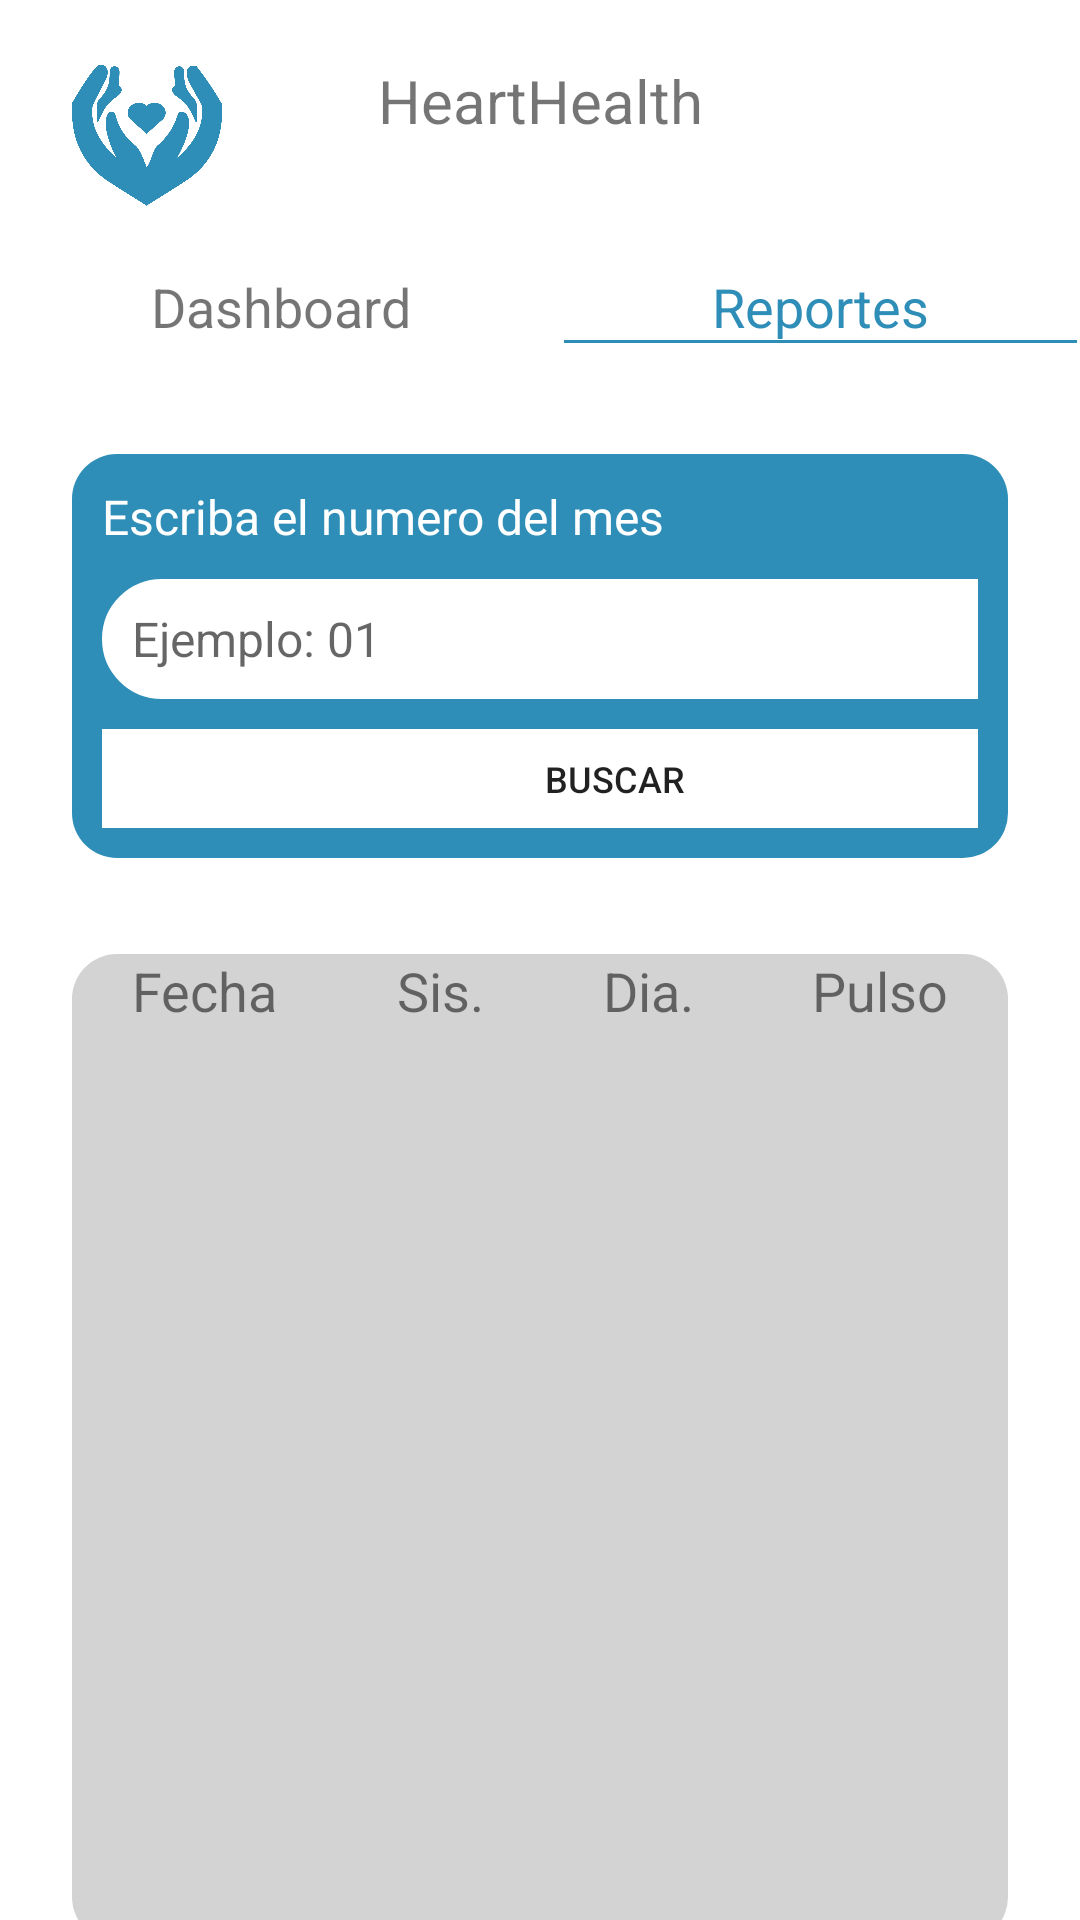

Produce the Android XML layout that renders to this screen, including the resource entries it uses.
<!-- AndroidManifest.xml: application theme Theme.AppHealth -->
<!-- res/layout/activity_reporte.xml -->
<?xml version="1.0" encoding="utf-8"?>
<androidx.constraintlayout.widget.ConstraintLayout xmlns:android="http://schemas.android.com/apk/res/android"
    xmlns:app="http://schemas.android.com/apk/res-auto"
    xmlns:tools="http://schemas.android.com/tools"
    android:layout_width="match_parent"
    android:layout_height="match_parent"
    tools:context=".ReporteActivity">

    
    <TableLayout
        android:id="@+id/tableLayout2"
        android:layout_width="match_parent"
        android:layout_height="wrap_content"
        android:layout_marginStart="24dp"
        android:layout_marginEnd="24dp"
        android:paddingTop="20dp"
        android:paddingBottom="20dp"
        app:layout_constraintEnd_toEndOf="parent"
        app:layout_constraintHorizontal_bias="0.0"
        app:layout_constraintStart_toStartOf="parent"
        app:layout_constraintTop_toTopOf="parent"
        tools:ignore="MissingConstraints">

        <TableRow
            android:layout_width="match_parent"
            android:layout_height="match_parent">

            <ImageView
                android:id="@+id/imageView"
                android:layout_width="50dp"
                android:layout_height="50dp"
                app:srcCompat="@drawable/logo" />

            <TextView
                android:id="@+id/textView92"
                android:layout_width="wrap_content"
                android:layout_height="wrap_content"
                android:layout_weight="1"
                android:text="@string/app_name"
                android:textAlignment="center"
                android:textSize="20dp" />

            <ImageView
                android:id="@+id/imageUserNav"
                android:layout_width="50dp"
                android:layout_height="50dp"
                app:srcCompat="@drawable/user" />

        </TableRow>

    </TableLayout>

    
    <TableLayout
        android:id="@+id/tableLayout3"
        android:layout_width="match_parent"
        android:layout_height="wrap_content"
        app:layout_constraintTop_toBottomOf="@+id/tableLayout2"
        tools:ignore="MissingConstraints"
        tools:layout_editor_absoluteX="1dp">

        <TableRow
            android:layout_width="match_parent"
            android:layout_height="match_parent">

            <TextView
                android:id="@+id/btnMenuDashboard"
                android:layout_width="wrap_content"
                android:layout_height="wrap_content"
                android:layout_weight="1"
                android:text="@string/dashboard"
                android:textAlignment="center"
                android:paddingBottom="5dp"
                android:textSize="18dp" />

            <TextView
                android:id="@+id/btnMenuReportes"
                android:layout_width="wrap_content"
                android:layout_height="wrap_content"
                android:layout_weight="1"
                android:background="@drawable/border_bottom_blue"
                android:text="@string/reportes"
                android:textAlignment="center"
                android:textColor="@color/blue"
                android:paddingBottom="5dp"
                android:textSize="18dp" />

        </TableRow>

    </TableLayout>

    
    <TableLayout
        android:id="@+id/tableBuscador"
        android:layout_width="match_parent"
        android:layout_height="wrap_content"
        android:layout_marginStart="24dp"
        android:layout_marginTop="32dp"
        android:layout_marginEnd="24dp"
        android:paddingBottom="10dp"
        android:paddingTop="10dp"
        android:paddingLeft="10dp"
        android:paddingRight="10dp"
        android:background="@drawable/rounded_table"
        android:backgroundTint="@color/blue"
        app:layout_constraintEnd_toEndOf="parent"
        app:layout_constraintStart_toStartOf="parent"
        app:layout_constraintTop_toBottomOf="@+id/tableLayout3"
        tools:ignore="MissingConstraints">

        
        <TableRow
            android:layout_width="match_parent"
            android:layout_height="match_parent">

            <TextView
                android:id="@+id/txtStatus"
                android:layout_width="wrap_content"
                android:layout_height="wrap_content"
                android:layout_weight="1"
                android:text="Escriba el numero del mes"
                android:textColor="@color/white"
                android:textSize="16dp" />

        </TableRow>
        
        <TableRow
            android:layout_width="match_parent"
            android:layout_height="match_parent"
            android:layout_marginTop="10dp">

            <EditText
                android:id="@+id/inputMes"
                android:layout_width="match_parent"
                android:layout_height="40dp"
                android:background="@drawable/custom_input_white"
                android:ems="18"
                android:hint="Ejemplo: 01"
                android:inputType="number"
                android:paddingStart="@dimen/paddingStartEditText10dp"
                android:textColor="@color/black"
                android:textSize="16dp"
                tools:ignore="MissingConstraints,RtlSymmetry" />

        </TableRow>



        <TableRow
            android:layout_width="match_parent"
            android:layout_height="match_parent"
            android:layout_marginTop="10dp">

            <Button
                android:id="@+id/btnSearch"
                android:layout_width="match_parent"
                android:layout_height="33dp"
                android:background="@color/white"
                android:text="Buscar"
                android:textSize="12dp"
                android:layout_gravity="center_vertical"
                tools:ignore="MissingConstraints" />

        </TableRow>

    </TableLayout>

    <TableLayout
        android:id="@+id/tableReporte"
        android:layout_width="match_parent"
        android:layout_height="wrap_content"
        android:layout_marginStart="24dp"
        android:layout_marginTop="32dp"
        android:layout_marginEnd="24dp"
        android:background="@drawable/rounded_table"
        android:backgroundTint="@color/gray"
        app:layout_constraintTop_toBottomOf="@+id/tableBuscador"
        tools:ignore="MissingConstraints">
        
        <TableRow
            android:layout_width="match_parent"
            android:layout_height="match_parent">

            <TextView
                android:id="@+id/txtTableHeaderFecha"
                android:layout_width="wrap_content"
                android:layout_height="wrap_content"
                android:layout_weight="1"
                android:text="@string/fecha"
                android:textAlignment="center"
                android:paddingBottom="5dp"
                android:textSize="18dp" />

            <TextView
                android:id="@+id/txtTableHeaderSistolica"
                android:layout_width="wrap_content"
                android:layout_height="wrap_content"
                android:layout_weight="1"
                android:text="@string/sis"
                android:textAlignment="center"
                android:paddingBottom="5dp"
                android:textSize="18dp" />

            <TextView
                android:id="@+id/txtTableHeaderDiastolica"
                android:layout_width="wrap_content"
                android:layout_height="wrap_content"
                android:layout_weight="1"
                android:text="@string/dia"
                android:textAlignment="center"
                android:paddingBottom="5dp"
                android:textSize="18dp" />

            <TextView
                android:id="@+id/txtTableHeaderPulso"
                android:layout_width="wrap_content"
                android:layout_height="wrap_content"
                android:layout_weight="1"
                android:text="@string/pulso"
                android:textAlignment="center"
                android:paddingBottom="5dp"
                android:textSize="18dp" />

        </TableRow>
        <ListView
            android:id="@+id/listaDatosReporte"
            android:layout_width="match_parent"
            android:layout_height="300dp"
            tools:ignore="MissingConstraints"
            tools:layout_editor_absoluteX="0dp" />
    </TableLayout>




    


</androidx.constraintlayout.widget.ConstraintLayout>
<!-- resources referenced by this layout -->
<resources>
  <color name="black">#FF000000</color>
  <color name="blue">#2E8EB8</color>
  <color name="gray">#D3D3D3</color>
  <color name="white">#FFFFFFFF</color>
  <dimen name="paddingStartEditText10dp">10dp</dimen>
  <!-- drawable border_bottom_blue (drawable) -->
  <?xml version="1.0" encoding="utf-8"?>
  <layer-list xmlns:android="http://schemas.android.com/apk/res/android" >
  
  
      <item android:bottom="5dp">
          <shape
              android:shape="rectangle">
              <stroke android:width="1dp" android:color="@color/blue" />
              <solid android:color="#00FFFFFF" />
          </shape>
      </item>
  
      <item>
          <shape
              android:shape="rectangle">
              <stroke android:width="1dp" android:color="#FFFFFF" />
              <solid android:color="#00FFFFFF" />
          </shape>
      </item>
  
  </layer-list>
  <!-- drawable custom_input_white (drawable) -->
  <?xml version="1.0" encoding="utf-8"?>
  <selector xmlns:android="http://schemas.android.com/apk/res/android">
      <item android:state_enabled="true" android:state_focused="true">
          <shape android:shape="rectangle">
              <solid android:color="@color/white"/>
              <corners android:radius="40dp"/>
              <stroke android:color="@color/white" android:width="1dp"/>
          </shape>
      </item>
      <item android:state_enabled="true">
          <shape android:shape="rectangle">
              <solid android:color="@color/white"/>
              <corners android:radius="40dp"/>
              <stroke android:color="@color/white" android:width="1dp"/>
          </shape>
      </item>
  </selector>
  <!-- drawable logo: png bitmap (drawable, 102130 bytes) -->
  <!-- drawable rounded_table (drawable) -->
  <?xml version="1.0" encoding="utf-8"?>
  <shape xmlns:android="http://schemas.android.com/apk/res/android" android:shape="rectangle">
      <solid android:color="#D3D3D3"/>
      <corners android:radius="15dp"/>
  </shape>
  <string name="app_name">HeartHealth</string>
  <string name="dashboard">Dashboard</string>
  <string name="dia">Dia.</string>
  <string name="fecha">Fecha</string>
  <string name="pulso">Pulso</string>
  <string name="reportes">Reportes</string>
  <string name="sis">Sis.</string>
  <style name="Theme.AppHealth" parent="Theme.MaterialComponents.DayNight.NoActionBar">
          
          <item name="colorPrimary">@color/purple_500</item>
          <item name="colorPrimaryVariant">@color/purple_700</item>
          <item name="colorOnPrimary">@color/white</item>
          
          <item name="colorSecondary">@color/teal_200</item>
          <item name="colorSecondaryVariant">@color/teal_700</item>
          <item name="colorOnSecondary">@color/black</item>
          
          <item name="android:statusBarColor" tools:targetApi="l">?attr/colorPrimaryVariant</item>
          
      </style>
  <color name="purple_500">#2E8EB8</color>
  <color name="purple_700">#2E8EB8</color>
  <color name="teal_200">#2E8EB8</color>
  <color name="teal_700">#2E8EB8</color>
</resources>
